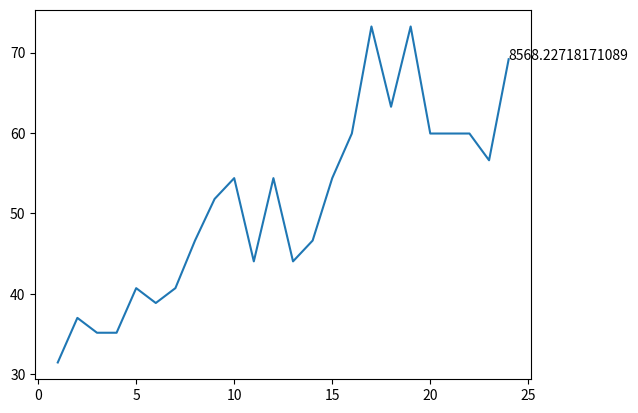

This figure's Python source:
import matplotlib.pyplot as plt
import numpy as np
from random import randrange
#####################
#    Functions      #
#####################


def getY(x):
    y = []
    entryValue = 37
    randRg = 3
    xOffset1 = 8
    xOffset2 = 16
    xOffset3 = 24
    yMultip1 = 1
    yMultip2 = 1.4
    yMultip3 = 1.8
    yMultip4 = 2.2

    for i in range(len(x)):
        if(x[i] < xOffset1):
            y.append(entryValue*yMultip1*(1+randrange(-randRg, randRg)*0.05))
        elif(xOffset1 <= x[i] and x[i] < xOffset2):
            y.append(entryValue*yMultip2*(1+randrange(-randRg, randRg)*0.05))
        elif(xOffset2 <= x[i] and x[i] < xOffset3):
            y.append(entryValue*yMultip3*(1+randrange(-randRg, randRg)*0.05))
        else:
            y.append(entryValue*yMultip4*(1+randrange(-randRg, randRg)*0.05))
    return y


def calculateSum(y):
    sum = 0
    for i in y:
        sum += i
    return sum


def calculateStock(y, entrySum):
    stock = 0
    nbOfActions = 0
    for elem in y:
        nbOfActions += entrySum/elem
    stock = nbOfActions*y[-1]
    return stock
#####################
#  prepare vectors  #
#####################


x = np.linspace(1, 24, 24)
y = getY(x)
sum = calculateSum(y)
stock = calculateStock(y, 250)

#####################
#       Plot        #
#####################
plt.plot(x, y)
plt.text(x[-1], y[-1], str(stock))
plt.show()
